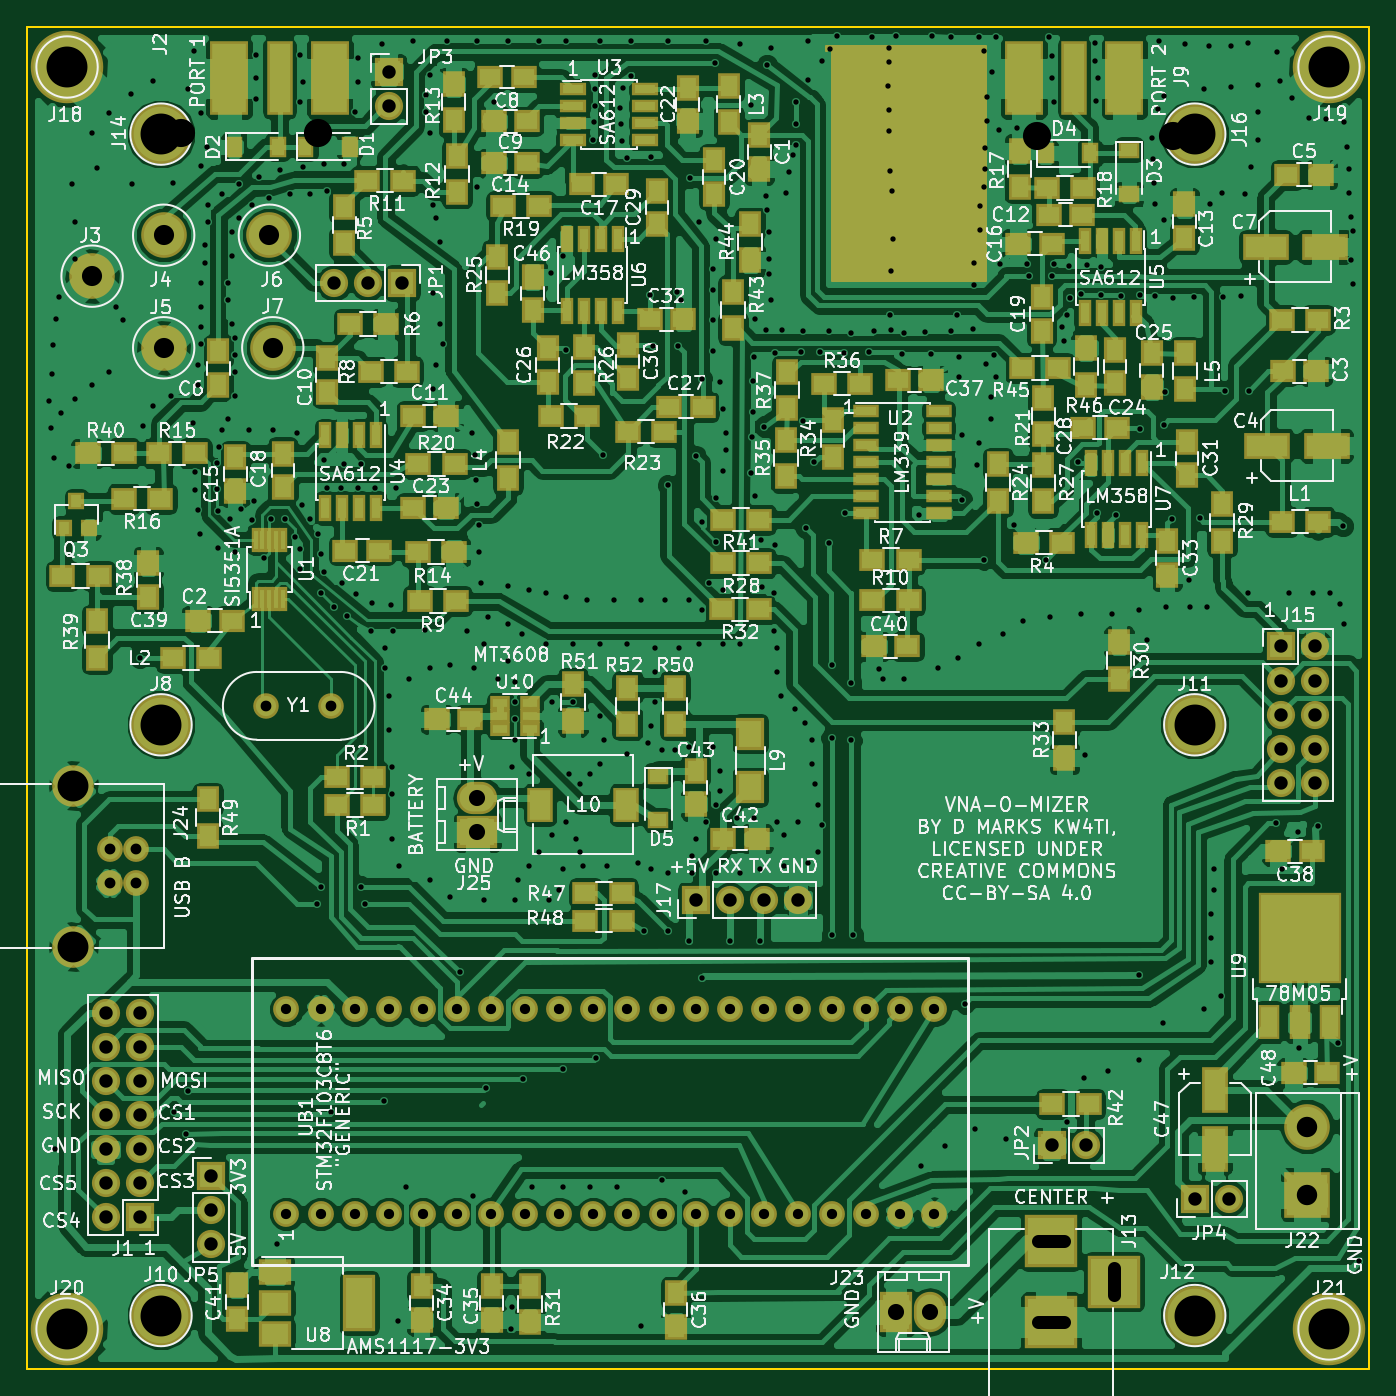
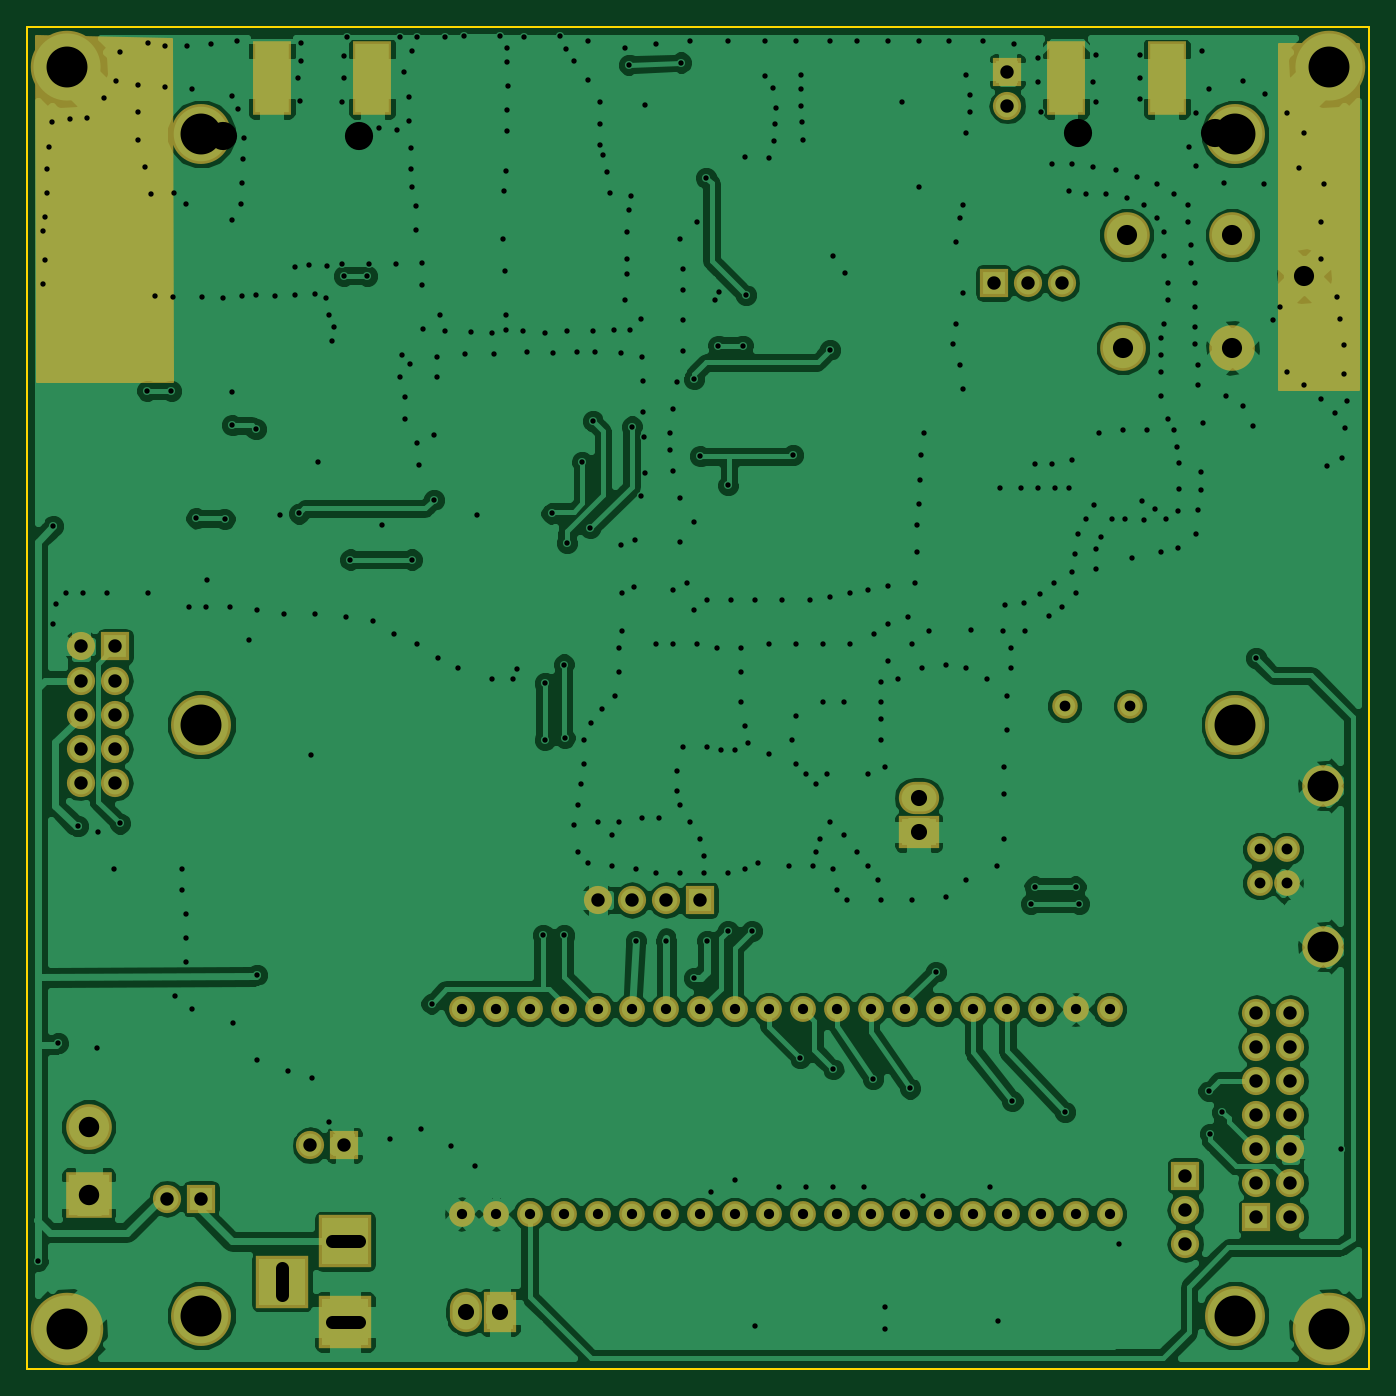
Circuit board: 9 layer files. Board 100.0 x 100.0 mm.
- bottom_copper: VNA-B.Cu.gbr (181522 bytes)
- bottom_mask: VNA-B.Mask.gbr (4325 bytes)
- bottom_silk: VNA-B.SilkS.gbr (265 bytes)
- outline: VNA-Edge.Cuts.gbr (489 bytes)
- top_copper: VNA-F.Cu.gbr (378549 bytes)
- top_mask: VNA-F.Mask.gbr (12976 bytes)
- top_silk: VNA-F.SilkS.gbr (211978 bytes)
- drill: VNA-NPTH.drl (212 bytes)
- drill: VNA.drl (11338 bytes)

=== bottom_copper: VNA-B.Cu.gbr (181522 bytes, source omitted) ===
=== bottom_mask: VNA-B.Mask.gbr ===
G04 #@! TF.FileFunction,Soldermask,Bot*
%FSLAX46Y46*%
G04 Gerber Fmt 4.6, Leading zero omitted, Abs format (unit mm)*
G04 Created by KiCad (PCBNEW 4.0.7) date 11/13/19 22:44:28*
%MOMM*%
%LPD*%
G01*
G04 APERTURE LIST*
%ADD10C,0.100000*%
%ADD11C,1.920000*%
%ADD12C,3.100000*%
%ADD13R,2.100000X2.100000*%
%ADD14O,2.100000X2.100000*%
%ADD15C,1.924000*%
%ADD16R,2.900000X5.480000*%
%ADD17C,3.400000*%
%ADD18C,1.900000*%
%ADD19C,5.400000*%
%ADD20R,3.400000X3.400000*%
%ADD21C,4.464000*%
%ADD22R,3.900000X3.900000*%
%ADD23R,2.400000X3.000000*%
%ADD24O,2.400000X3.000000*%
%ADD25R,3.000000X2.400000*%
%ADD26O,3.000000X2.400000*%
%ADD27C,0.254000*%
G04 APERTURE END LIST*
D10*
D11*
X58166000Y-111252000D03*
X58166000Y-113792000D03*
X56166000Y-113792000D03*
X56166000Y-111252000D03*
D12*
X53466000Y-106522000D03*
X53466000Y-118522000D03*
D13*
X58420000Y-138684000D03*
D14*
X55880000Y-138684000D03*
X58420000Y-136144000D03*
X55880000Y-136144000D03*
X58420000Y-133604000D03*
X55880000Y-133604000D03*
X58420000Y-131064000D03*
X55880000Y-131064000D03*
X58420000Y-128524000D03*
X55880000Y-128524000D03*
X58420000Y-125984000D03*
X55880000Y-125984000D03*
X58420000Y-123444000D03*
X55880000Y-123444000D03*
D15*
X69342000Y-138430000D03*
X71882000Y-138430000D03*
X74422000Y-138430000D03*
X76962000Y-138430000D03*
X79502000Y-138430000D03*
X82042000Y-138430000D03*
X84582000Y-138430000D03*
X87122000Y-138430000D03*
X89662000Y-138430000D03*
X92202000Y-138430000D03*
X94742000Y-138430000D03*
X97282000Y-138430000D03*
X99822000Y-138430000D03*
X102362000Y-138430000D03*
X104902000Y-138430000D03*
X107442000Y-138430000D03*
X109982000Y-138430000D03*
X112522000Y-138430000D03*
X115062000Y-138430000D03*
X117602000Y-138430000D03*
X69342000Y-123190000D03*
X71882000Y-123190000D03*
X74422000Y-123190000D03*
X76962000Y-123190000D03*
X79502000Y-123190000D03*
X82042000Y-123190000D03*
X84582000Y-123190000D03*
X87122000Y-123190000D03*
X89662000Y-123190000D03*
X92202000Y-123190000D03*
X94742000Y-123190000D03*
X97282000Y-123190000D03*
X99822000Y-123190000D03*
X102362000Y-123190000D03*
X104902000Y-123190000D03*
X107442000Y-123190000D03*
X109982000Y-123190000D03*
X112522000Y-123190000D03*
X115062000Y-123190000D03*
X117602000Y-123190000D03*
D16*
X72584000Y-53848000D03*
X65084000Y-53848000D03*
D17*
X68326000Y-73914000D03*
X60198000Y-73914000D03*
X54864000Y-68580000D03*
X60198000Y-65532000D03*
X68072000Y-65532000D03*
D13*
X143421100Y-96164400D03*
D14*
X145961100Y-96164400D03*
X143421100Y-98704400D03*
X145961100Y-98704400D03*
X143421100Y-101244400D03*
X145961100Y-101244400D03*
X143421100Y-103784400D03*
X145961100Y-103784400D03*
X143421100Y-106324400D03*
X145961100Y-106324400D03*
D13*
X99822000Y-115062000D03*
D14*
X102362000Y-115062000D03*
X104902000Y-115062000D03*
X107442000Y-115062000D03*
D18*
X67818000Y-100584000D03*
X72698000Y-100584000D03*
D19*
X53000000Y-53000000D03*
X147000000Y-53000000D03*
X53000000Y-147000000D03*
X147000000Y-147000000D03*
D20*
X145389600Y-137007600D03*
D17*
X145389600Y-131927600D03*
D13*
X137020300Y-137299700D03*
D14*
X139560300Y-137299700D03*
D21*
X60000000Y-102000000D03*
X60000000Y-146000000D03*
X137000000Y-102000000D03*
X137000000Y-146000000D03*
D22*
X126288800Y-140474700D03*
X126288800Y-146474700D03*
X130988800Y-143474700D03*
D13*
X76962000Y-53340000D03*
D14*
X76962000Y-55880000D03*
D13*
X77978000Y-69088000D03*
D14*
X75438000Y-69088000D03*
X72898000Y-69088000D03*
D13*
X126339600Y-133324600D03*
D14*
X128879600Y-133324600D03*
D13*
X63703200Y-135597900D03*
D14*
X63703200Y-138137900D03*
X63703200Y-140677900D03*
D16*
X131766000Y-53848000D03*
X124266000Y-53848000D03*
D21*
X60000000Y-58000000D03*
X137000000Y-58000000D03*
D23*
X114750000Y-145750000D03*
D24*
X117290000Y-145750000D03*
D25*
X83566000Y-109982000D03*
D26*
X83566000Y-107442000D03*
D27*
G36*
X56702960Y-76987400D02*
X50810160Y-76987400D01*
X50810160Y-51313080D01*
X56702960Y-51313080D01*
X56702960Y-76987400D01*
X56702960Y-76987400D01*
G37*
X56702960Y-76987400D02*
X50810160Y-76987400D01*
X50810160Y-51313080D01*
X56702960Y-51313080D01*
X56702960Y-76987400D01*
G36*
X149225373Y-76375260D02*
X139192377Y-76375260D01*
X139267832Y-50919046D01*
X149300818Y-50688659D01*
X149225373Y-76375260D01*
X149225373Y-76375260D01*
G37*
X149225373Y-76375260D02*
X139192377Y-76375260D01*
X139267832Y-50919046D01*
X149300818Y-50688659D01*
X149225373Y-76375260D01*
M02*

=== bottom_silk: VNA-B.SilkS.gbr ===
G04 #@! TF.FileFunction,Legend,Bot*
%FSLAX46Y46*%
G04 Gerber Fmt 4.6, Leading zero omitted, Abs format (unit mm)*
G04 Created by KiCad (PCBNEW 4.0.7) date 11/13/19 22:44:28*
%MOMM*%
%LPD*%
G01*
G04 APERTURE LIST*
%ADD10C,0.100000*%
G04 APERTURE END LIST*
D10*
M02*

=== outline: VNA-Edge.Cuts.gbr ===
G04 #@! TF.FileFunction,Profile,NP*
%FSLAX46Y46*%
G04 Gerber Fmt 4.6, Leading zero omitted, Abs format (unit mm)*
G04 Created by KiCad (PCBNEW 4.0.7) date 11/13/19 22:44:28*
%MOMM*%
%LPD*%
G01*
G04 APERTURE LIST*
%ADD10C,0.100000*%
%ADD11C,0.150000*%
G04 APERTURE END LIST*
D10*
D11*
X50000000Y-150000000D02*
X50000000Y-50000000D01*
X150000000Y-150000000D02*
X50000000Y-150000000D01*
X150000000Y-50000000D02*
X150000000Y-150000000D01*
X50000000Y-50000000D02*
X150000000Y-50000000D01*
M02*

=== top_copper: VNA-F.Cu.gbr (378549 bytes, source omitted) ===
=== top_mask: VNA-F.Mask.gbr (12976 bytes, source omitted) ===
=== top_silk: VNA-F.SilkS.gbr (211978 bytes, source omitted) ===
=== drill: VNA-NPTH.drl ===
M48
;DRILL file {KiCad 4.0.7} date 12/27/18 21:03:16
;FORMAT={-:-/ absolute / metric / decimal}
FMAT,2
METRIC,TZ
T1C2.100
%
G90
G05
M71
T1
X61.509Y-57.887
X71.669Y-57.887
X125.247Y-58.151
X135.407Y-58.151
T0
M30

=== drill: VNA.drl (11338 bytes, source omitted) ===
